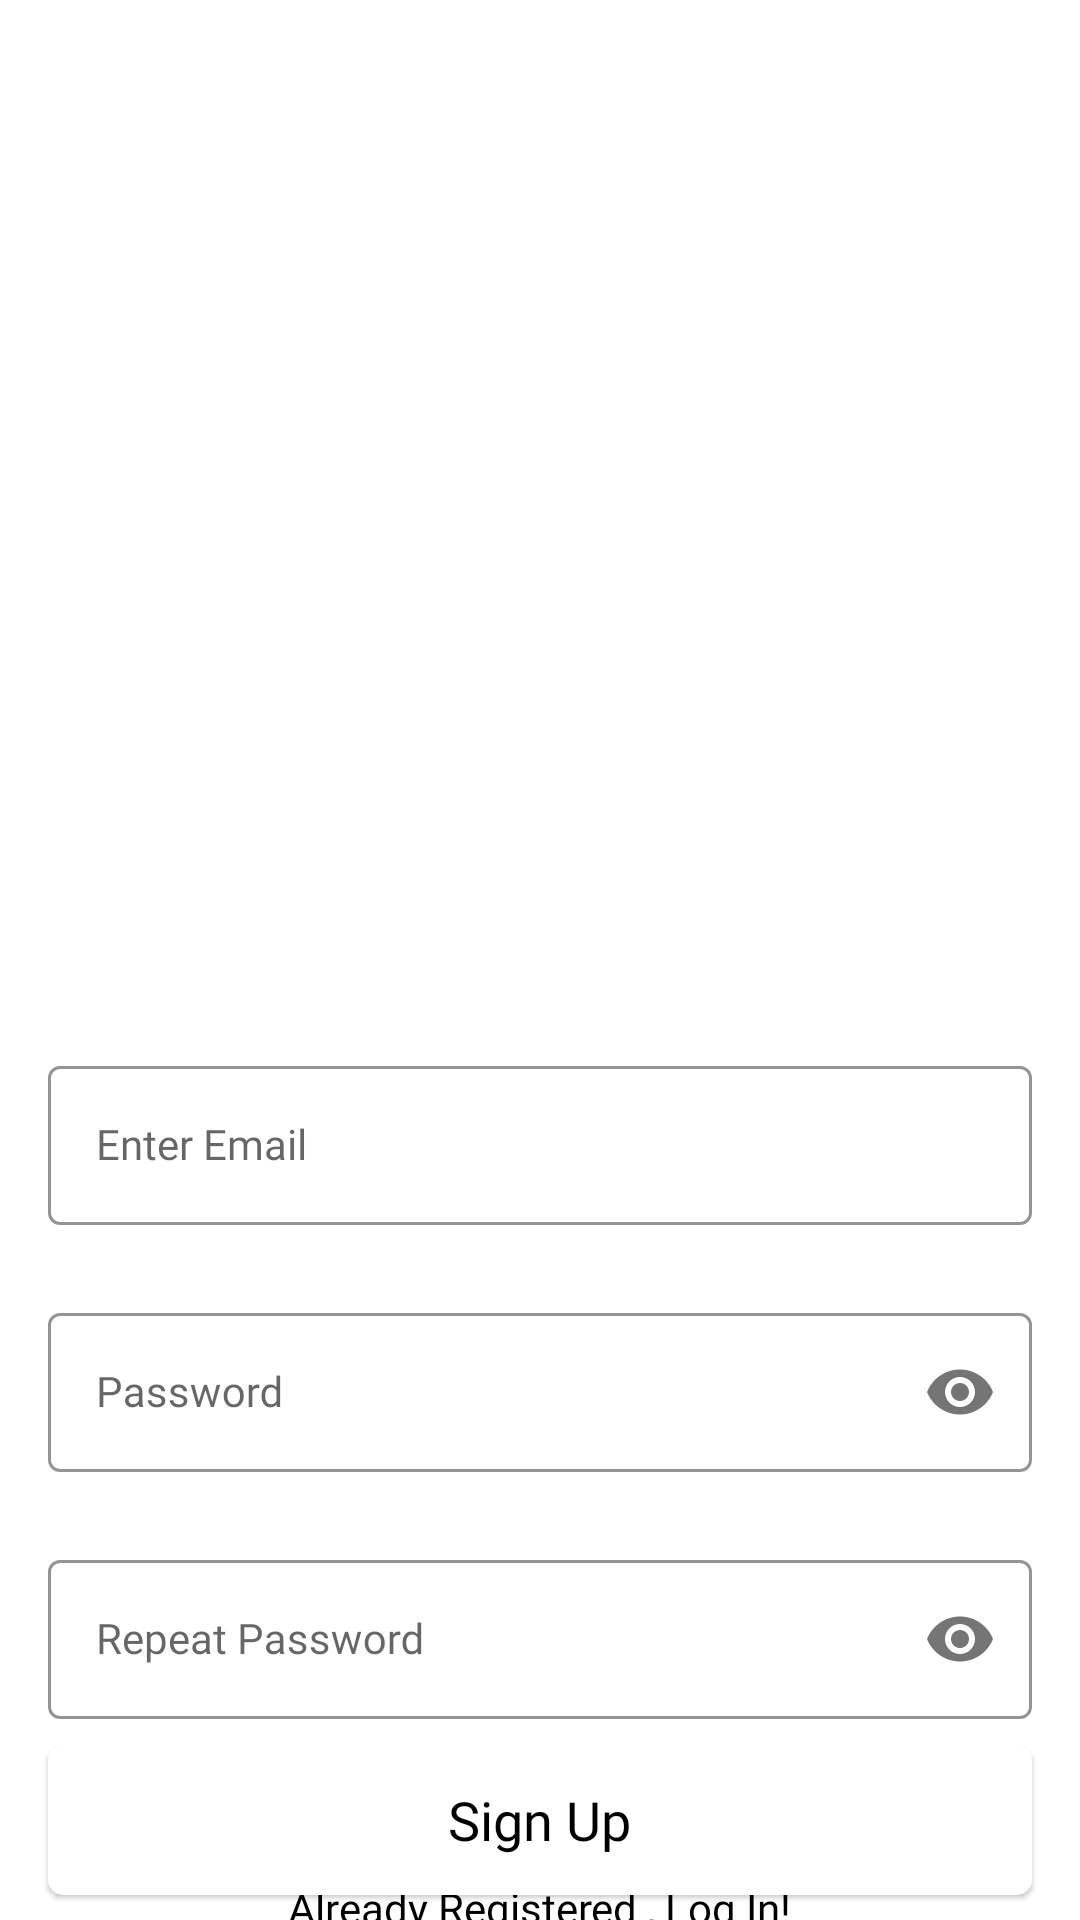

This screen was rendered from an Android layout file. Write that file and the resources it references.
<!-- AndroidManifest.xml: application theme Theme.EasyPlacement -->
<!-- res/layout/activity_main.xml -->
<?xml version="1.0" encoding="utf-8"?>
<androidx.constraintlayout.widget.ConstraintLayout xmlns:android="http://schemas.android.com/apk/res/android"
    xmlns:app="http://schemas.android.com/apk/res-auto"
    xmlns:tools="http://schemas.android.com/tools"
    android:layout_width="match_parent"
    android:layout_height="match_parent"
    android:background="@drawable/signupbg"
    tools:context=".MainActivity">


    <com.google.android.material.textfield.TextInputLayout
        android:id="@+id/emailLayout"
        style="@style/LoginTextInputOuterFieldStyle"
        android:layout_width="match_parent"
        android:layout_height="wrap_content"
        android:layout_marginHorizontal="16dp"
        android:layout_marginTop="350dp"
        app:boxStrokeColor="@color/yellow"
        app:hintTextColor="@color/yellow"
        app:layout_constraintEnd_toEndOf="parent"
        app:layout_constraintHorizontal_bias="0.5"
        app:layout_constraintStart_toStartOf="parent"
        app:layout_constraintTop_toTopOf="parent">

        <com.google.android.material.textfield.TextInputEditText
            android:id="@+id/emailEt"
            style="@style/LoginTextInputInnerFieldStyle"
            android:layout_width="match_parent"
            android:layout_height="wrap_content"
            android:hint="Enter Email"
            android:fontFamily="@font/sofiaprosoftregular"
            android:inputType="textEmailAddress" />
    </com.google.android.material.textfield.TextInputLayout>

    <com.google.android.material.textfield.TextInputLayout
        android:id="@+id/passwordLayout"
        style="@style/LoginTextInputOuterFieldStyle"
        android:layout_width="match_parent"
        android:layout_height="wrap_content"
        android:layout_marginHorizontal="16dp"
        android:layout_marginTop="24dp"
        app:boxStrokeColor="@color/yellow"
        app:hintTextColor="@color/yellow"
        app:layout_constraintEnd_toEndOf="parent"
        app:layout_constraintHorizontal_bias="0.5"
        app:layout_constraintStart_toStartOf="parent"
        app:layout_constraintTop_toBottomOf="@id/emailLayout"
        app:passwordToggleEnabled="true">

        <com.google.android.material.textfield.TextInputEditText
            android:id="@+id/passET"
            style="@style/LoginTextInputInnerFieldStyle"
            android:layout_width="match_parent"
            android:layout_height="wrap_content"
            android:hint="Password"
            android:fontFamily="@font/sofiaprosoftregular"
            android:inputType="textPassword" />
    </com.google.android.material.textfield.TextInputLayout>

    <com.google.android.material.textfield.TextInputLayout
        android:id="@+id/confirmPasswordLayout"
        style="@style/LoginTextInputOuterFieldStyle"
        android:layout_width="match_parent"
        android:layout_height="wrap_content"
        android:layout_marginHorizontal="16dp"
        android:layout_marginTop="24dp"
        app:boxStrokeColor="@color/yellow"
        app:hintTextColor="@color/yellow"
        app:layout_constraintEnd_toEndOf="parent"
        app:layout_constraintHorizontal_bias="0.5"
        app:layout_constraintStart_toStartOf="parent"
        app:layout_constraintTop_toBottomOf="@id/passwordLayout"
        app:passwordToggleEnabled="true">

        <com.google.android.material.textfield.TextInputEditText
            android:id="@+id/confirmPassEt"
            style="@style/LoginTextInputInnerFieldStyle"
            android:layout_width="match_parent"
            android:layout_height="wrap_content"
            android:hint="Repeat Password"
            android:fontFamily="@font/sofiaprosoftregular"
            android:inputType="textPassword" />
    </com.google.android.material.textfield.TextInputLayout>


    <com.google.android.material.card.MaterialCardView
        android:id="@+id/button"
        android:layout_width="0dp"
        android:layout_height="50dp"
        app:cardCornerRadius="5dp"
        android:backgroundTint="@color/yellow"
        android:layout_marginHorizontal="16dp"
        app:layout_constraintBottom_toBottomOf="parent"
        app:layout_constraintEnd_toEndOf="parent"
        app:layout_constraintHorizontal_bias="0.5"
        app:layout_constraintStart_toStartOf="parent"
        app:layout_constraintTop_toBottomOf="@+id/confirmPasswordLayout"
        >

        <TextView
            android:layout_width="wrap_content"
            android:layout_height="wrap_content"
            android:text="Sign Up"
            android:textSize="18dp"
            android:fontFamily="@font/sofiaprosoftmedium"
            android:layout_gravity="center"
            android:textColor="@color/black"
            />

    </com.google.android.material.card.MaterialCardView>
    <TextView
        android:id="@+id/textView"
        android:layout_width="wrap_content"
        android:layout_height="wrap_content"
        android:fontFamily="@font/sofiaprosoftbold"
        android:textColor="@color/black"
        android:text="Already Registered , Log In!"
        app:layout_constraintBottom_toBottomOf="parent"
        app:layout_constraintEnd_toEndOf="parent"
        app:layout_constraintHorizontal_bias="0.5"
        app:layout_constraintStart_toStartOf="parent"
        app:layout_constraintTop_toBottomOf="@+id/button" />
</androidx.constraintlayout.widget.ConstraintLayout>
<!-- resources referenced by this layout -->
<resources>
  <style name="LoginTextInputInnerFieldStyle" parent="Widget.MaterialComponents.TextInputLayout.OutlinedBox">
          <item name="android:layout_width">match_parent</item>
          <item name="android:layout_height">wrap_content</item>
          <item name="android:textColor">@color/black</item>
          <item name="android:textColorHint">@color/black</item>
          <item name="android:maxLines">1</item>
          <item name="android:textSize">14sp</item>
          <item name="android:singleLine">true</item>
      </style>
  <style name="LoginTextInputOuterFieldStyle" parent="Widget.MaterialComponents.TextInputLayout.OutlinedBox">
          <item name="android:layout_width">match_parent</item>
          <item name="android:layout_height">wrap_content</item>
          <item name="android:layout_marginTop">15dp</item>
          <item name="android:layout_marginBottom">15dp</item>
      </style>
  <style name="Theme.EasyPlacement" parent="Theme.MaterialComponents.DayNight.DarkActionBar">
          
          <item name="colorPrimary">@color/purple_500</item>
          <item name="colorPrimaryVariant">@color/purple_700</item>
          <item name="colorOnPrimary">@color/white</item>
          
          <item name="colorSecondary">@color/teal_200</item>
          <item name="colorSecondaryVariant">@color/teal_700</item>
          <item name="colorOnSecondary">@color/black</item>
          
          <item name="android:statusBarColor" tools:targetApi="l">?attr/colorPrimaryVariant</item>
          
      </style>
  <!-- not gathered from this repository: default colours our renderer supplied (Android Studio template values) -->
  <color name="purple_500">#FF6200EE</color>
  <color name="purple_700">#FF3700B3</color>
  <color name="teal_200">#FF03DAC5</color>
  <color name="teal_700">#FF018786</color>
  <color name="black">#FF000000</color>
  <color name="white">#FFFFFFFF</color>
</resources>
